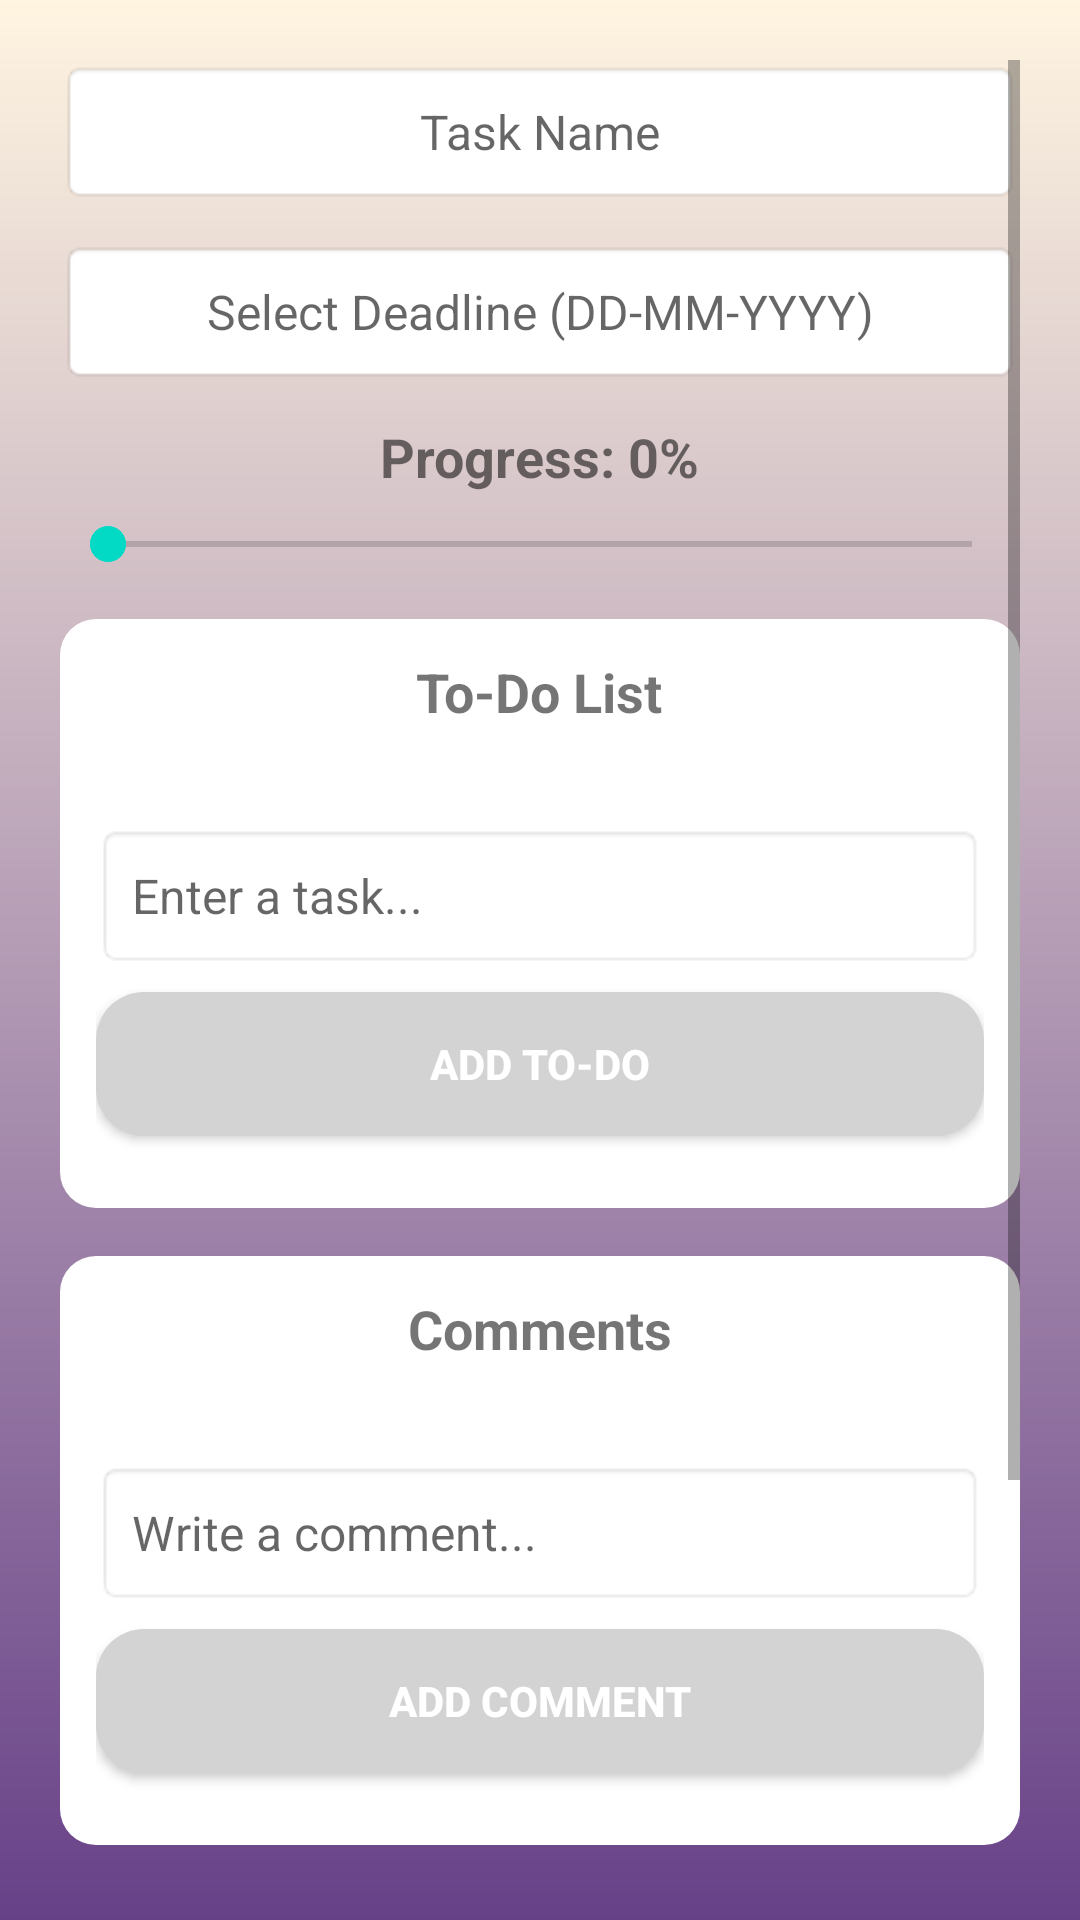

Here is an Android app screen rendered from its layout file. Give the layout XML and the strings, colors and styles it references.
<!-- AndroidManifest.xml: application theme Theme.MAD_Project -->
<!-- res/layout/activity_create_task.xml -->
<ScrollView xmlns:android="http://schemas.android.com/apk/res/android"
    android:layout_width="match_parent"
    android:layout_height="match_parent"
    android:fillViewport="true"
    android:background="@drawable/background_gradient"
    android:padding="20dp">

    <LinearLayout
        android:layout_width="match_parent"
        android:layout_height="wrap_content"
        android:orientation="vertical"
        android:gravity="center_horizontal" >

        <EditText
            android:id="@+id/taskNameInput"
            android:layout_width="match_parent"
            android:layout_height="wrap_content"
            android:layout_marginBottom="12dp"
            android:background="@android:drawable/editbox_background"
            android:hint="Task Name"
            android:minHeight="48dp"
            android:padding="12dp"
            android:textSize="16sp"
            android:gravity="center"/>

        <EditText
            android:id="@+id/deadlineInput"
            android:layout_width="match_parent"
            android:layout_height="wrap_content"
            android:layout_marginBottom="12dp"
            android:background="@android:drawable/editbox_background"
            android:hint="Select Deadline (DD-MM-YYYY)"
            android:minHeight="48dp"
            android:padding="12dp"
            android:textSize="16sp"
            android:gravity="center"
            android:focusable="false"
            android:clickable="true"/>

        <TextView
            android:id="@+id/progressText"
            android:layout_width="wrap_content"
            android:layout_height="wrap_content"
            android:text="Progress: 0%"
            android:textSize="18sp"
            android:textStyle="bold"
            android:gravity="center"
            android:layout_gravity="center"
            android:layout_marginBottom="8dp"/>

        <SeekBar
            android:id="@+id/progressSeekBar"
            android:layout_width="match_parent"
            android:layout_height="wrap_content"
            android:max="100"
            android:progress="0"
            android:enabled="true"
            android:layout_marginBottom="16dp"/>

        <LinearLayout
            android:layout_width="match_parent"
            android:layout_height="wrap_content"
            android:padding="12dp"
            android:layout_marginBottom="16dp"
            android:orientation="vertical"
            android:background="@drawable/rounded_layout">

            <TextView
                android:layout_width="wrap_content"
                android:layout_height="wrap_content"
                android:text="To-Do List"
                android:textSize="18sp"
                android:textStyle="bold"
                android:layout_gravity="center"
                android:layout_marginBottom="8dp"/>

            <ScrollView
                android:layout_width="match_parent"
                android:layout_height="wrap_content"
                android:layout_marginBottom="8dp">

                <LinearLayout
                    android:id="@+id/todoContainer"
                    android:layout_width="match_parent"
                    android:layout_height="wrap_content"
                    android:orientation="vertical"
                    android:padding="8dp"/>
            </ScrollView>

            <EditText
                android:id="@+id/todoInput"
                android:layout_width="match_parent"
                android:layout_height="wrap_content"
                android:layout_marginBottom="8dp"
                android:background="@android:drawable/editbox_background"
                android:hint="Enter a task..."
                android:minHeight="48dp"
                android:padding="12dp"
                android:textSize="16sp" />

            <Button
                android:id="@+id/addTodoButton"
                android:layout_width="match_parent"
                android:layout_height="wrap_content"
                android:layout_marginBottom="12dp"
                android:text="Add To-Do"
                android:textColor="@android:color/white"
                android:textStyle="bold"
                android:background="@drawable/rounded_button"/>
        </LinearLayout>

        <LinearLayout
            android:layout_width="match_parent"
            android:layout_height="wrap_content"
            android:background="@drawable/rounded_layout"
            android:padding="12dp"
            android:layout_marginBottom="16dp"
            android:orientation="vertical">

            <TextView
                android:layout_width="wrap_content"
                android:layout_height="wrap_content"
                android:text="Comments"
                android:textSize="18sp"
                android:textStyle="bold"
                android:layout_gravity="center"
                android:layout_marginBottom="8dp"/>

            <ScrollView
                android:layout_width="match_parent"
                android:layout_height="wrap_content"
                android:layout_marginBottom="8dp">

                <LinearLayout
                    android:id="@+id/commentsContainer"
                    android:layout_width="match_parent"
                    android:layout_height="wrap_content"
                    android:orientation="vertical"
                    android:padding="8dp"/>
            </ScrollView>

            <EditText
                android:id="@+id/commentInput"
                android:layout_width="match_parent"
                android:layout_height="wrap_content"
                android:layout_marginBottom="8dp"
                android:background="@android:drawable/editbox_background"
                android:hint="Write a comment..."
                android:minHeight="48dp"
                android:padding="12dp"
                android:textSize="16sp" />

            <Button
                android:id="@+id/addCommentButton"
                android:layout_width="match_parent"
                android:layout_height="wrap_content"
                android:layout_marginBottom="12dp"
                android:text="Add Comment"
                android:textColor="@android:color/white"
                android:textStyle="bold"
                android:background="@drawable/rounded_button"/>
        </LinearLayout>

        <LinearLayout
            android:layout_width="match_parent"
            android:layout_height="wrap_content"
            android:orientation="vertical"
            android:background="@drawable/rounded_layout"
            android:layout_marginBottom="16dp">

            <TextView
                android:layout_width="wrap_content"
                android:layout_height="wrap_content"
                android:layout_gravity="center"
                android:layout_marginBottom="8dp"
                android:text="Assign Members"
                android:textColor="#FFFFFF"
                android:textSize="18sp"
                android:textStyle="bold" />

            <Spinner
                android:id="@+id/memberDropdown"
                android:layout_width="match_parent"
                android:layout_height="wrap_content"
                android:layout_marginBottom="12dp"
                android:textColor="#FFFFFF"/>

        </LinearLayout>

        <Button
            android:id="@+id/saveTaskButton"
            android:layout_width="match_parent"
            android:layout_height="wrap_content"
            android:text="Save Task"
            android:textColor="@android:color/white"
            android:textStyle="bold"
            android:padding="12dp"
            android:background="@drawable/rounded_button"/>

        <Button
            android:id="@+id/testNotificationButton"
            android:layout_width="match_parent"
            android:layout_height="wrap_content"
            android:visibility="invisible"
            android:text="Save Task"
            android:backgroundTint="@android:color/holo_green_dark"
            android:textColor="@android:color/white"
            android:textStyle="bold"
            android:padding="12dp"/>


    </LinearLayout>
</ScrollView>
<!-- resources referenced by this layout -->
<resources>
  <!-- drawable background_gradient (drawable) -->
  <?xml version="1.0" encoding="utf-8"?>
  <layer-list xmlns:android="http://schemas.android.com/apk/res/android">
      <item>
          <shape android:shape="rectangle">
              <gradient
                  android:angle="270"
                  android:startColor="#FFF5E1"
                  android:endColor="#674188"
                  android:type="linear"/>
          </shape>
      </item>
  </layer-list>
  <!-- drawable rounded_button (drawable) -->
  <?xml version="1.0" encoding="utf-8"?>
  <selector xmlns:android="http://schemas.android.com/apk/res/android">
      
      <item android:state_pressed="true">
          <shape android:shape="rectangle">
              <corners android:radius="16dp" />
              <solid android:color="#A9A9A9" /> 
          </shape>
      </item>
  
      
      <item>
          <shape android:shape="rectangle">
              <corners android:radius="16dp" />
              <solid android:color="#D3D3D3" /> 
          </shape>
      </item>
  </selector>
  <!-- drawable rounded_layout (drawable) -->
  <shape xmlns:android="http://schemas.android.com/apk/res/android">\
      <solid android:color="#FFFFFF" />
      <corners android:radius="12dp" />
  </shape>
  <style name="Theme.MAD_Project" parent="Theme.MaterialComponents.DayNight.DarkActionBar">
          
          <item name="colorPrimary">@color/lavender</item>
          <item name="colorPrimaryVariant">@color/lavender</item>
          <item name="colorOnPrimary">@color/white</item>
          
          <item name="colorSecondary">@color/teal_200</item>
          <item name="colorSecondaryVariant">@color/teal_700</item>
          <item name="colorOnSecondary">@color/black</item>
          
          <item name="android:statusBarColor">?attr/colorPrimaryVariant</item>
          
      </style>
  <!-- not gathered from this repository: default colours our renderer supplied (Android Studio template values) -->
  <color name="teal_200">#FF03DAC5</color>
  <color name="teal_700">#FF018786</color>
  <color name="black">#FF000000</color>
  <color name="white">#FFFFFFFF</color>
</resources>
